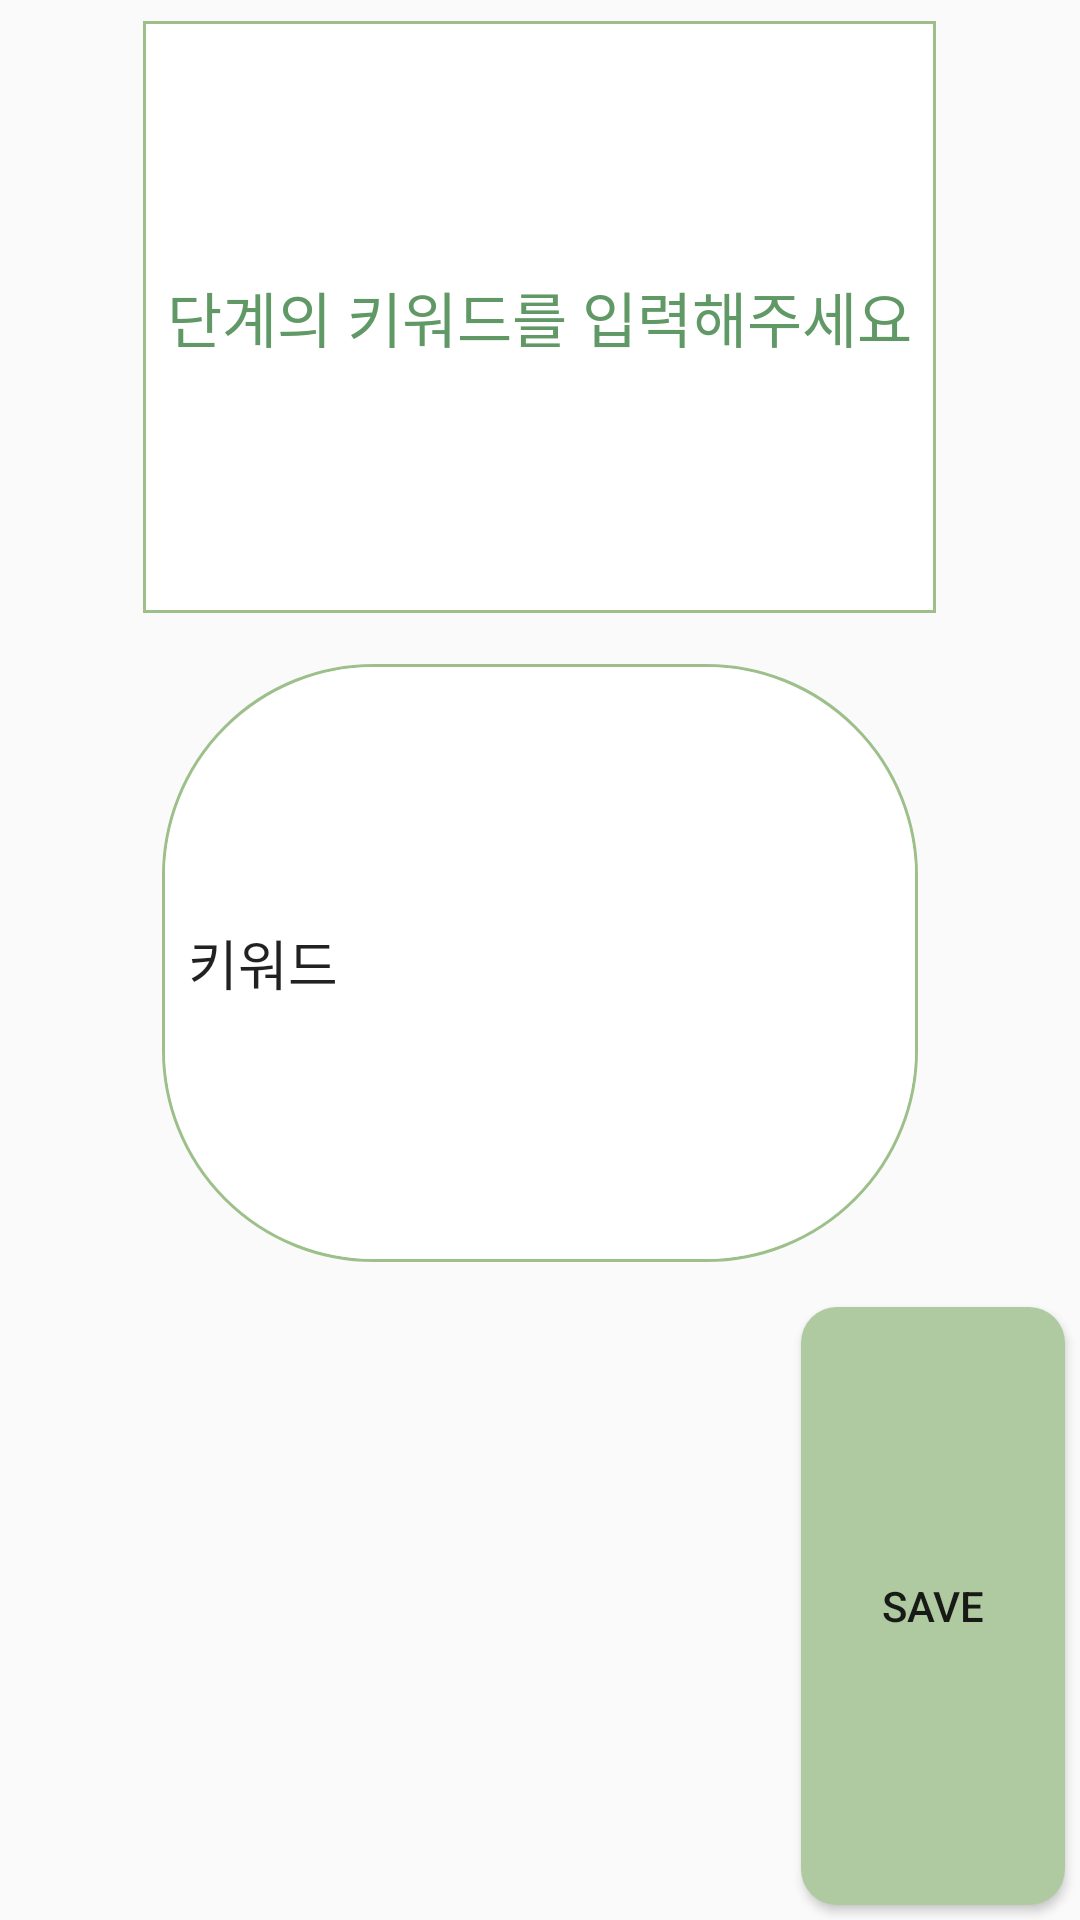

Write the Android layout XML for this screen, with the resource values it uses.
<!-- AndroidManifest.xml: application theme Theme.EduGuide -->
<!-- res/layout/guide_guidebox_keyword.xml -->
<?xml version="1.0" encoding="utf-8"?>
<LinearLayout xmlns:android="http://schemas.android.com/apk/res/android"
    android:layout_width="wrap_content"
    android:layout_height="wrap_content"
    android:layout_gravity="center"
    android:orientation="vertical">

    <TextView
        android:id="@+id/titleInform"
        android:layout_width="wrap_content"
        android:layout_height="50dp"
        android:layout_gravity="center"
        android:layout_margin="5dp"
        android:layout_weight="1"
        android:background="@drawable/guide_border"
        android:gravity="center"
        android:paddingLeft="10dp"
        android:paddingRight="10dp"
        android:textColor="@color/comment_color"
        android:text="단계의 키워드를 입력해주세요"
        android:textSize="20sp" />

    <EditText
        android:id="@+id/guideKeyword"
        android:layout_width="252dp"
        android:layout_height="wrap_content"
        android:layout_gravity="center_horizontal"
        android:layout_margin="10dp"
        android:layout_weight="1"
        android:background="@drawable/border"
        android:ems="10"
        android:inputType="text"
        android:minHeight="48dp"
        android:text="  키워드" />

    <Button
        android:id="@+id/editKeyword"
        android:layout_width="wrap_content"
        android:layout_height="wrap_content"
        android:layout_gravity="right"
        android:layout_margin="5dp"
        android:layout_weight="1"
        android:background="@drawable/round_button"
        android:text="SAVE" />
</LinearLayout>
<!-- resources referenced by this layout -->
<resources>
  <color name="comment_color">#609966</color>
  <!-- drawable border (drawable) -->
  <?xml version="1.0" encoding="utf-8"?>
  <layer-list xmlns:android="http://schemas.android.com/apk/res/android">
      <item>
          <shape android:shape="rectangle">
              <stroke android:width = "1dp" android:color = "#9DC08B"/>
              <corners
                  android:bottomRightRadius="70dp"
                  android:bottomLeftRadius="70dp"
                  android:topLeftRadius="70dp"
                  android:topRightRadius="70dp"/>
          </shape>
      </item>
  
      <item
          android:bottom="1dp"
          android:left="1dp"
          android:right="1dp"
          android:top="1dp">
          <shape android:shape="rectangle">
              <solid android:color="#FFFFFF"/>
              <corners
                  android:bottomRightRadius="70dp"
                  android:bottomLeftRadius="70dp"
                  android:topLeftRadius="70dp"
                  android:topRightRadius="70dp"/>
          </shape>
      </item>
  </layer-list>
  <!-- drawable guide_border (drawable) -->
  <?xml version="1.0" encoding="utf-8"?>
  <layer-list xmlns:android="http://schemas.android.com/apk/res/android">
      <item
          android:bottom="2dp"
          android:left="2dp"
          android:right="2dp"
          android:top="2dp">
          <shape android:shape="rectangle" >
              <stroke
                  android:width="1dp"
                  android:color="#9DC08B" />
  
              <solid android:color="#FFFFFF" />
          </shape>
      </item>
  </layer-list>
  <!-- drawable round_button (drawable) -->
  <?xml version="1.0" encoding="utf-8"?>
  <shape xmlns:android="http://schemas.android.com/apk/res/android"
      android:padding="10dp"
      android:shape="rectangle" >
      <solid android:color="#AFCAA1" />
      <corners
          android:bottomLeftRadius="12dp"
          android:bottomRightRadius="12dp"
          android:topLeftRadius="12dp"
          android:topRightRadius="12dp" />
  </shape>
  <style name="Theme.EduGuide" parent="Theme.AppCompat.Light">
  
  
          
          <item name="colorPrimary">@color/purple_500</item>
          <item name="colorPrimaryVariant">@color/purple_700</item>
          <item name="colorOnPrimary">@color/white</item>
          
          <item name="colorSecondary">@color/teal_200</item>
          <item name="colorSecondaryVariant">@color/teal_700</item>
          <item name="colorOnSecondary">@color/black</item>
          
          <item name="android:statusBarColor">?attr/colorPrimaryVariant</item>
          
          <item name="windowActionBar">false</item>
          <item name="windowNoTitle">true</item>
  
      </style>
  <color name="purple_500">#FF6200EE</color>
  <color name="purple_700">#FF3700B3</color>
  <color name="white">#FFFFFFFF</color>
  <color name="teal_200">#FF03DAC5</color>
  <color name="teal_700">#FF018786</color>
  <color name="black">#FF000000</color>
</resources>
